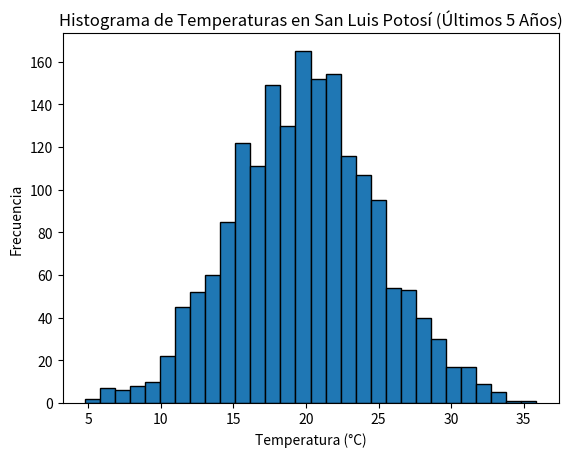
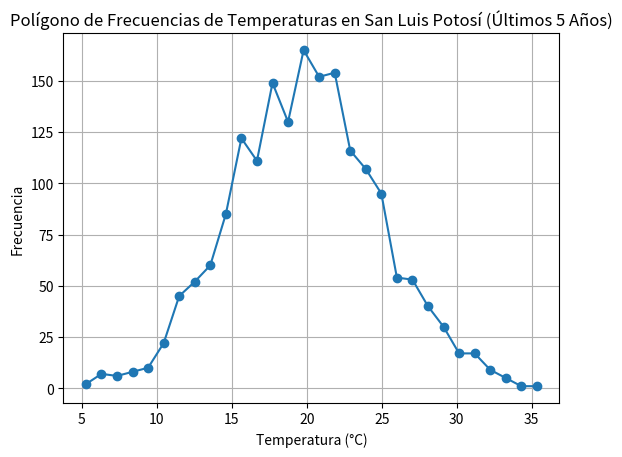
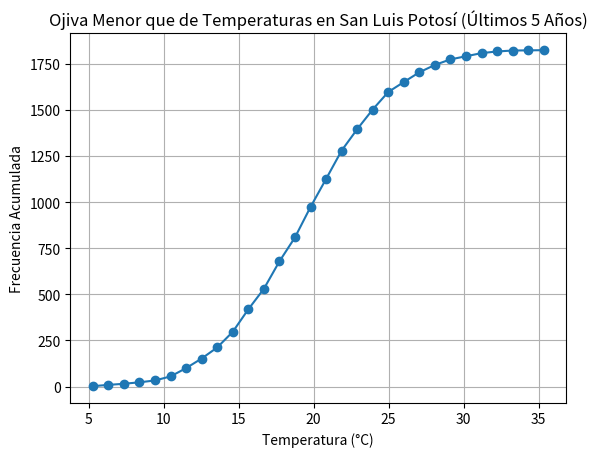
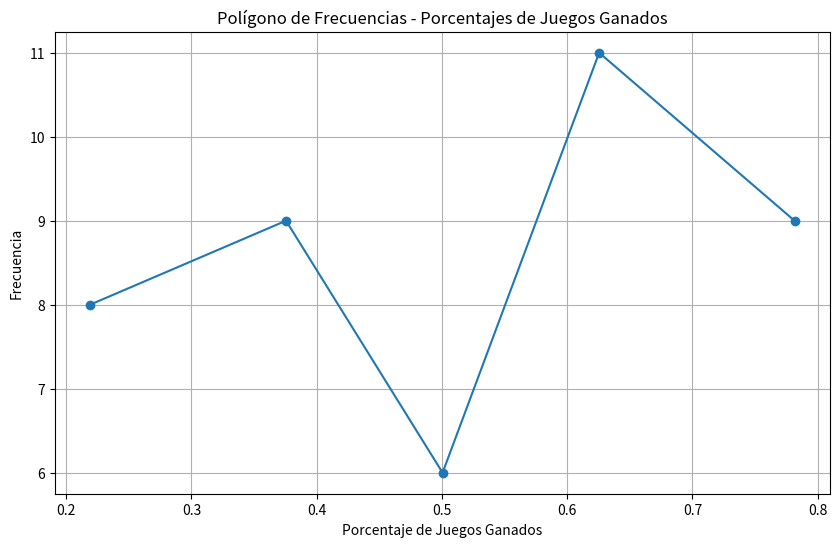
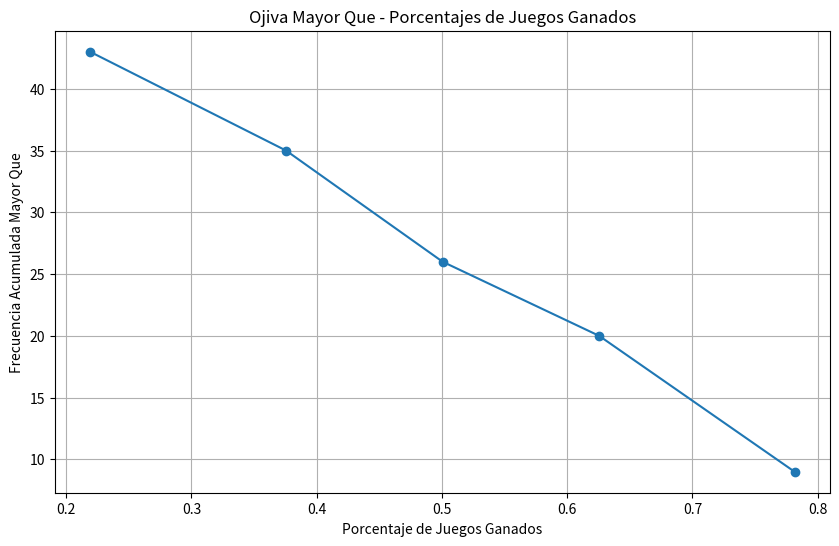

Python code for these plots, in order:
# -*- coding: utf-8 -*-
"""Cuadro&Gra_173577.ipynb

Automatically generated by Colab.

Original file is located at
    https://colab.research.google.com/drive/1xrH3gaHB6LDF5_qgKqrTbth-shXhYF1F

# Generar Datos de Temperatura y Crear Histograma

Temperatura en la ciudad de San Luis Potosí en los últimos 5 años

# **Histograma**

**Simulación de Datos**

Para este ejercicio, hemos simulado datos de temperatura utilizando una distribución normal con una media de 20°C y una desviación estándar de 5°C. Esto nos proporciona un conjunto de datos que representa las temperaturas diarias durante los últimos 5 años.

**Histograma**

El histograma es una representación gráfica que muestra la distribución de los datos de temperatura. En el histograma, el eje horizontal representa los rangos de temperatura, mientras que el eje vertical muestra la frecuencia de ocurrencia de cada rango de temperatura.

**Propósito**: El histograma nos ayuda a visualizar cómo se distribuyen las temperaturas a lo largo del tiempo, identificar patrones y detectar posibles valores atípicos.
"""

import numpy as np
import matplotlib.pyplot as plt

# Simular datos de temperatura para los últimos 5 años (365 días por año)
np.random.seed(0)
temperaturas = np.random.normal(loc=20, scale=5, size=5*365)  # Media de 20°C y desviación estándar de 5°C

# Crear el histograma
plt.hist(temperaturas, bins=30, edgecolor='black')
plt.title('Histograma de Temperaturas en San Luis Potosí (Últimos 5 Años)')
plt.xlabel('Temperatura (°C)')
plt.ylabel('Frecuencia')
plt.show()

"""# **Polígono de Frecuencias**

Un polígono de frecuencias es una representación gráfica que muestra la distribución de un conjunto de datos. Se construye trazando puntos en el gráfico que representan la frecuencia de cada intervalo (o "bin") y luego conectando estos puntos con líneas rectas. Los puntos se colocan en los centros de los intervalos.

**Propósito**: El polígono de frecuencias es útil para visualizar la forma de la distribución de los datos y para comparar diferentes distribuciones. Es una alternativa al histograma y puede ser más fácil de interpretar en algunos casos.


"""

# Crear el histograma
hist, bins = np.histogram(temperaturas, bins=30)

# Calcular los puntos medios de los bins
bin_centers = (bins[:-1] + bins[1:]) / 2

# Crear el polígono de frecuencias
plt.plot(bin_centers, hist, marker='o')
plt.title('Polígono de Frecuencias de Temperaturas en San Luis Potosí (Últimos 5 Años)')
plt.xlabel('Temperatura (°C)')
plt.ylabel('Frecuencia')
plt.grid(True)
plt.show()

"""# **Ojiva Menor que**
Una ojiva menor que es un gráfico de frecuencia acumulada que muestra el número acumulado de observaciones por debajo de cada límite de clase. Se construye trazando puntos que representan la frecuencia acumulada en los puntos medios de los intervalos y luego conectando estos puntos con líneas rectas.

**Propósito**: La ojiva menor que es útil para visualizar la distribución acumulativa de los datos y para identificar percentiles y cuartiles.
"""

# Crear el histograma
hist, bins = np.histogram(temperaturas, bins=30)

# Calcular la frecuencia acumulada
frecuencia_acumulada = np.cumsum(hist)

# Calcular los puntos medios de los bins
bin_centers = (bins[:-1] + bins[1:]) / 2

# Crear la ojiva menor que
plt.plot(bin_centers, frecuencia_acumulada, marker='o')
plt.title('Ojiva Menor que de Temperaturas en San Luis Potosí (Últimos 5 Años)')
plt.xlabel('Temperatura (°C)')
plt.ylabel('Frecuencia Acumulada')
plt.grid(True)
plt.show()

"""# **Error Cuadrático Medio (MSE)**
El error cuadrático medio (MSE) es una medida de la calidad de un modelo de predicción. Se calcula como el promedio de los cuadrados de las diferencias entre los valores reales y las predicciones. En este caso, las predicciones son las temperaturas simuladas y los valores reales son las temperaturas con un poco de ruido adicional.

**Propósito**: El MSE nos proporciona una medida cuantitativa de la precisión de las predicciones. Un MSE más bajo indica un mejor ajuste del modelo a los datos reales.


"""

import numpy as np

# Simular datos de temperatura para los últimos 5 años (365 días por año)
np.random.seed(0)
temperaturas_simuladas = np.random.normal(loc=20, scale=5, size=5*365)  # Media de 20°C y desviación estándar de 5°C

# Generar datos reales de temperatura (simulados para este ejemplo)
temperaturas_reales = temperaturas_simuladas + np.random.normal(loc=0, scale=2, size=5*365)  # Añadir ruido con desviación estándar de 2°C

# Calcular el error cuadrático medio (MSE)
mse = np.mean((temperaturas_reales - temperaturas_simuladas) ** 2)
print(f"Error Cuadrático Medio (MSE): {mse}")

"""### American Football Conference (AFC) en 1992

#### AFC East
| Equipo                | G  | P  | E  | Pct  | PF  | PC  |
|-----------------------|----|----|----|------|-----|-----|
| Miami Dolphins        | 11 | 5  | 0  | 0.688| 340 | 281 |
| Buffalo Bills         | 11 | 5  | 0  | 0.688| 381 | 283 |
| Indianapolis Colts    | 9  | 7  | 0  | 0.563| 216 | 302 |
| New York Jets         | 4  | 12 | 0  | 0.250| 220 | 315 |
| New England Patriots  | 2  | 14 | 0  | 0.125| 205 | 363 |

#### AFC Central
| Equipo                | G  | P  | E  | Pct  | PF  | PC  |
|-----------------------|----|----|----|------|-----|-----|
| Pittsburgh Steelers   | 11 | 5  | 0  | 0.688| 299 | 225 |
| Houston Oilers        | 10 | 6  | 0  | 0.625| 352 | 258 |
| Cleveland Browns      | 7  | 9  | 0  | 0.438| 272 | 275 |
| Cincinnati Bengals    | 5  | 11 | 0  | 0.313| 274 | 364 |

#### AFC West
| Equipo                | G  | P  | E  | Pct  | PF  | PC  |
|-----------------------|----|----|----|------|-----|-----|
| San Diego Chargers    | 11 | 5  | 0  | 0.688| 335 | 241 |
| Kansas City Chiefs    | 10 | 6  | 0  | 0.625| 348 | 282 |
| Denver Broncos        | 8  | 8  | 0  | 0.500| 262 | 329 |
| Los Angeles Raiders   | 7  | 9  | 0  | 0.438| 249 | 281 |
| Seattle Seahawks      | 2  | 14 | 0  | 0.125| 140 | 312 |

### National Football Conference (NFC)

#### NFC East
| Equipo                | G  | P  | E  | Pct  | PF  | PC  |
|-----------------------|----|----|----|------|-----|-----|
| Dallas Cowboys        | 13 | 3  | 0  | 0.813| 409 | 243 |
| Philadelphia Eagles   | 11 | 5  | 0  | 0.688| 369 | 244 |
| Washington Redskins   | 9  | 7  | 0  | 0.563| 298 | 263 |
| New York Giants       | 6  | 10 | 0  | 0.375| 259 | 307 |
| Phoenix Cardinals     | 4  | 12 | 0  | 0.250| 196 | 326 |

#### NFC Central
| Equipo                | G  | P  | E  | Pct  | PF  | PC  |
|-----------------------|----|----|----|------|-----|-----|
| Minnesota Vikings     | 11 | 5  | 0  | 0.688| 374 | 249 |
| Green Bay Packers     | 9  | 7  | 0  | 0.563| 276 | 296 |
| Chicago Bears         | 5  | 11 | 0  | 0.313| 295 | 361 |
| Detroit Lions         | 5  | 11 | 0  | 0.313| 273 | 332 |
| Tampa Bay Buccaneers  | 5  | 11 | 0  | 0.313| 267 | 365 |

#### NFC West
| Equipo                | G  | P  | E  | Pct  | PF  | PC  |
|-----------------------|----|----|----|------|-----|-----|
| San Francisco 49ers   | 14 | 2  | 0  | 0.875| 431 | 236 |
| New Orleans Saints    | 12 | 4  | 0  | 0.750| 330 | 202 |
| Atlanta Falcons       | 6  | 10 | 0  | 0.375| 327 | 414 |
| Los Angeles Rams      | 6  | 10 | 0  | 0.375| 313 | 383 |

Ejercicio 1

a) Combine la estadística de los "porcentajes de juegos ganados" para las seis divisiones y clasifique los datos en cinco clases de igual tamaño, mutuamente excluyentes

b) Determine las frecuencias absoluta y relativa de cada clase.

c) Construya un polígono de frecuencias para la distribución del inciso b).

d) Construya una distribución de ojiva de frecuencias acumuladas con el término "mayor que" para la distribución de frecuencias del inciso b)
"""

# Datos de porcentajes de juegos ganados por división
afc_east = [0.688, 0.688, 0.563, 0.250, 0.125]
afc_central = [0.688, 0.625, 0.438, 0.313]
afc_west = [0.688, 0.625, 0.500, 0.438, 0.125]
nfc_east = [0.813, 0.688, 0.563, 0.375, 0.250]
nfc_central = [0.688, 0.563, 0.313, 0.313, 0.313]
nfc_west = [0.875, 0.750, 0.375, 0.375]

# a combinar estadísticas de todos los porcentajes de los juegos ganados
todos_porcentajes=afc_east+afc_central+afc_west+nfc_east+nfc_central+nfc_west
todos_porcentajes.sort()  # Ordenar los datos

#clasifique los datos en cinco clases de igual tamaño, mutuamente excluyentes
n_datos = len(todos_porcentajes)
tamano_clase = n_datos / 5
limites = []
for i in range(5):
    indice = int(i * tamano_clase)
    if i == 0:
        limite_inferior = min(todos_porcentajes)
    else:
        limite_inferior = limites[-1][1]

    if i == 4:
        limite_superior = max(todos_porcentajes)
    else:
        limite_superior = todos_porcentajes[int((i + 1) * tamano_clase)]

    limites.append((limite_inferior, limite_superior))
limites

# b) Calcular frecuencias absolutas y relativas
frecuencias = []
for limite in limites:
    freq_abs = sum(1 for x in todos_porcentajes if limite[0] <= x <= limite[1])
    freq_rel = freq_abs / n_datos
    frecuencias.append({
        'Límite inferior': limite[0],
        'Límite superior': limite[1],
        'Frecuencia absoluta': freq_abs,
        'Frecuencia relativa': freq_rel
    })

# Mostrar tabla de frecuencias
print("\nTabla de Frecuencias:")
print("------------------------------------------------------------------")
print("Clase |       Límites     | Frec. Absoluta | Frec. Relativa")
print("-----------------------------------------------------------------")
for i, f in enumerate(frecuencias, 1):
    print(f"{i}\t [{f['Límite inferior']:.3f}, {f['Límite superior']:.3f}] \t {f['Frecuencia absoluta']} \t\t {f['Frecuencia relativa']:.3f}")

# c) Polígono de frecuencias
plt.figure(figsize=(10, 6))
puntos_medios = [(f['Límite inferior'] + f['Límite superior'])/2 for f in frecuencias]
frecuencias_abs = [f['Frecuencia absoluta'] for f in frecuencias]

plt.plot(puntos_medios, frecuencias_abs, 'o-')
plt.title('Polígono de Frecuencias - Porcentajes de Juegos Ganados')
plt.xlabel('Porcentaje de Juegos Ganados')
plt.ylabel('Frecuencia')
plt.grid(True)
plt.show()

# d) Ojiva mayor que
plt.figure(figsize=(10, 6))
frecuencias_acum = []
suma_actual = sum(f['Frecuencia absoluta'] for f in frecuencias)
for f in frecuencias:
    frecuencias_acum.append(suma_actual)
    suma_actual -= f['Frecuencia absoluta']

plt.plot(puntos_medios, frecuencias_acum, 'o-')
plt.title('Ojiva Mayor Que - Porcentajes de Juegos Ganados')
plt.xlabel('Porcentaje de Juegos Ganados')
plt.ylabel('Frecuencia Acumulada Mayor Que')
plt.grid(True)
plt.show()

# Mostrar estadísticas descriptivas
print("\nEstadísticas Descriptivas:")
print(f"Media: {np.mean(todos_porcentajes):.3f}")
print(f"Mediana: {np.median(todos_porcentajes):.3f}")
print(f"Desviación Estándar: {np.std(todos_porcentajes):.3f}")
